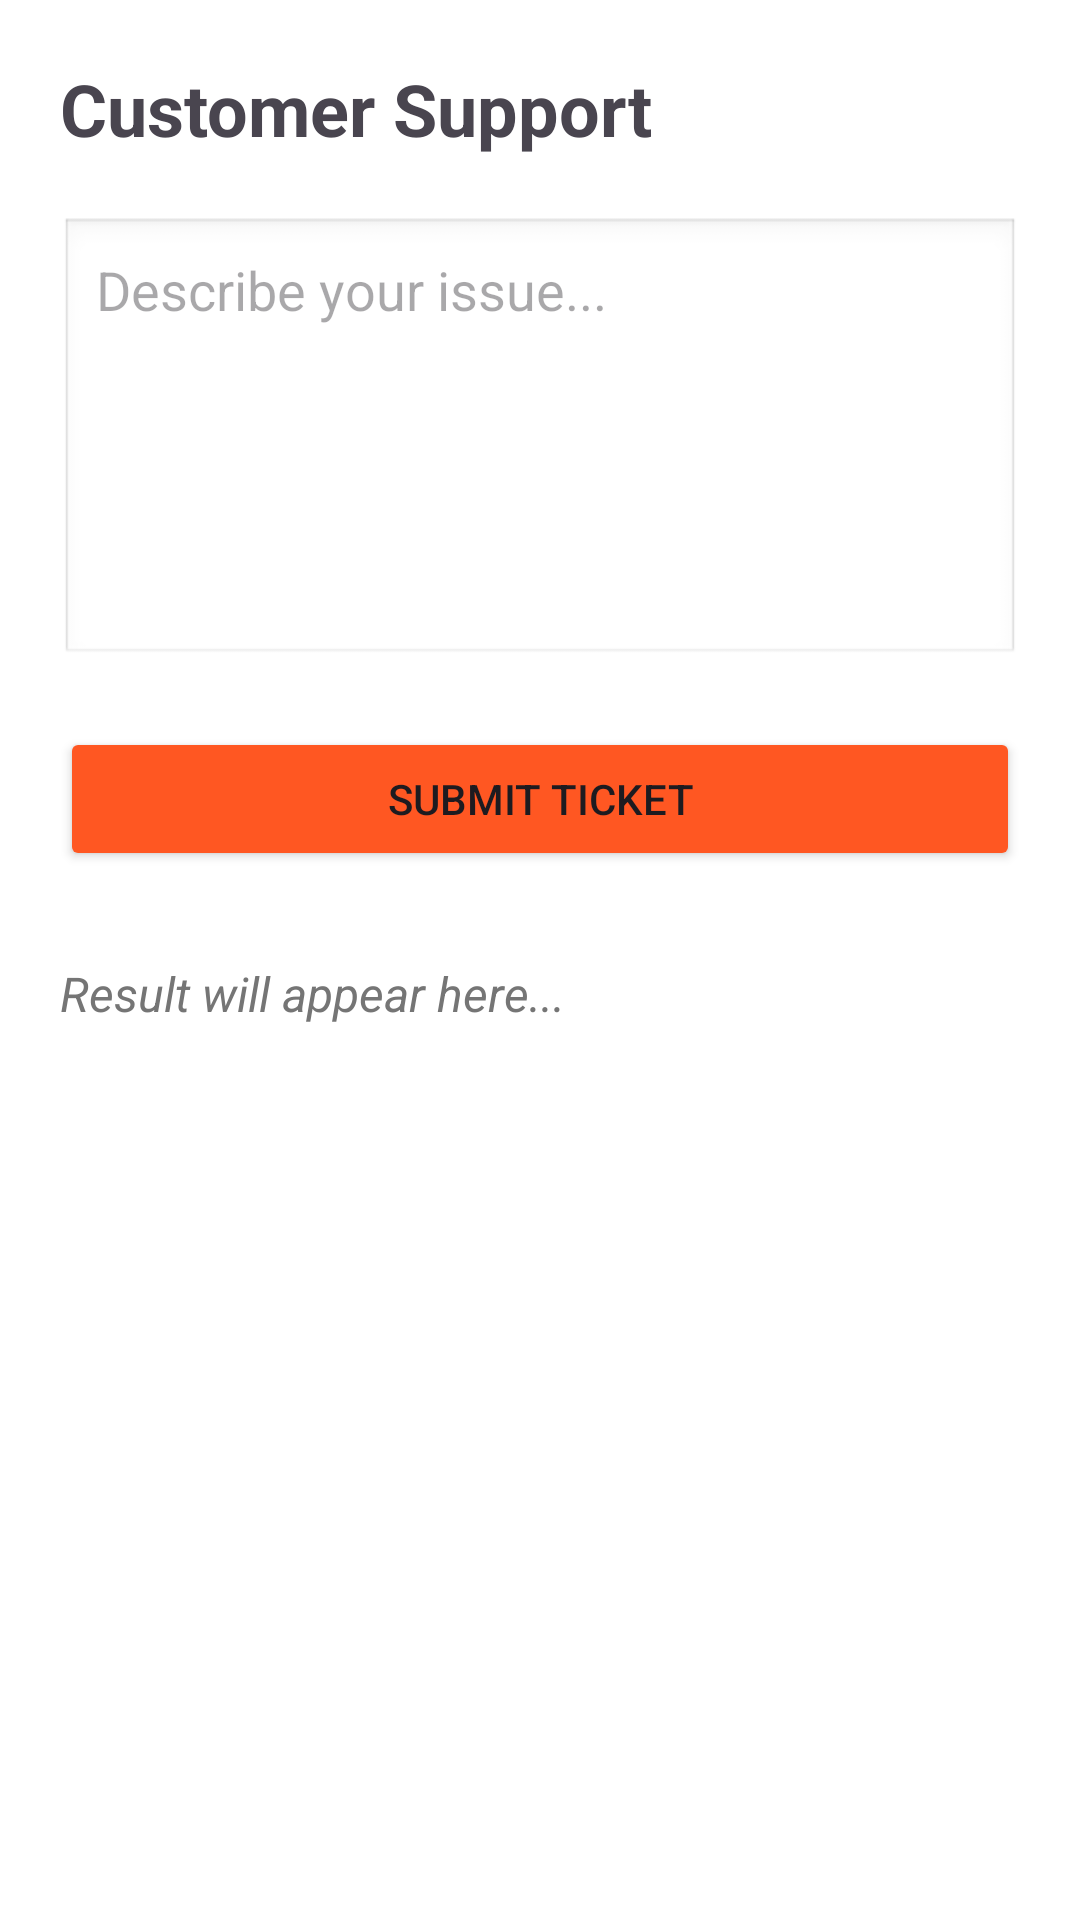

Reconstruct the res/layout file that produces this screen, plus the resources it refers to.
<!-- AndroidManifest.xml: application theme Theme.FlipSide -->
<!-- res/layout/activity_support.xml -->
<?xml version="1.0" encoding="utf-8"?>
<LinearLayout xmlns:android="http://schemas.android.com/apk/res/android"
    android:layout_width="match_parent"
    android:layout_height="match_parent"
    android:orientation="vertical"
    android:padding="20dp"
    android:background="#FFFFFF">

    <TextView
        android:layout_width="wrap_content"
        android:layout_height="wrap_content"
        android:text="Customer Support"
        android:textSize="24sp"
        android:textStyle="bold"
        android:layout_marginBottom="20dp"/>

    <EditText
        android:id="@+id/etComplaint"
        android:layout_width="match_parent"
        android:layout_height="150dp"
        android:hint="Describe your issue..."
        android:gravity="top"
        android:padding="12dp"
        android:background="@android:drawable/edit_text"/>

    <Button
        android:id="@+id/btnSubmitComplaint"
        android:layout_width="match_parent"
        android:layout_height="wrap_content"
        android:text="Submit Ticket"
        android:layout_marginTop="20dp"
        android:backgroundTint="#FF5722"/>

    <TextView
        android:id="@+id/tvStatusResult"
        android:layout_width="match_parent"
        android:layout_height="wrap_content"
        android:layout_marginTop="30dp"
        android:text="Result will appear here..."
        android:textSize="16sp"
        android:textStyle="italic"
        android:textColor="#757575"/>

</LinearLayout>
<!-- resources referenced by this layout -->
<resources>
  <style name="Theme.FlipSide" parent="Base.Theme.FlipSide" />
  <style name="Base.Theme.FlipSide" parent="Theme.Material3.DayNight.NoActionBar">
          <item name="colorPrimary">@color/white</item>
          <item name="colorOnPrimary">@color/black</item> <item name="colorPrimaryVariant">@color/black</item>
  
          <item name="android:windowBackground">@color/app_background</item>
          <item name="colorSurface">@color/card_background</item>
          <item name="colorOnSurface">@color/text_primary</item>
  
          <item name="android:statusBarColor">@color/app_background</item>
          <item name="android:windowLightStatusBar">false</item> </style>
  <color name="white">#FFFFFFFF</color>
  <color name="black">#FF000000</color>
  <color name="app_background">#000000</color>
  <color name="card_background">#121212</color>
  <color name="text_primary">#FFFFFF</color>
</resources>
